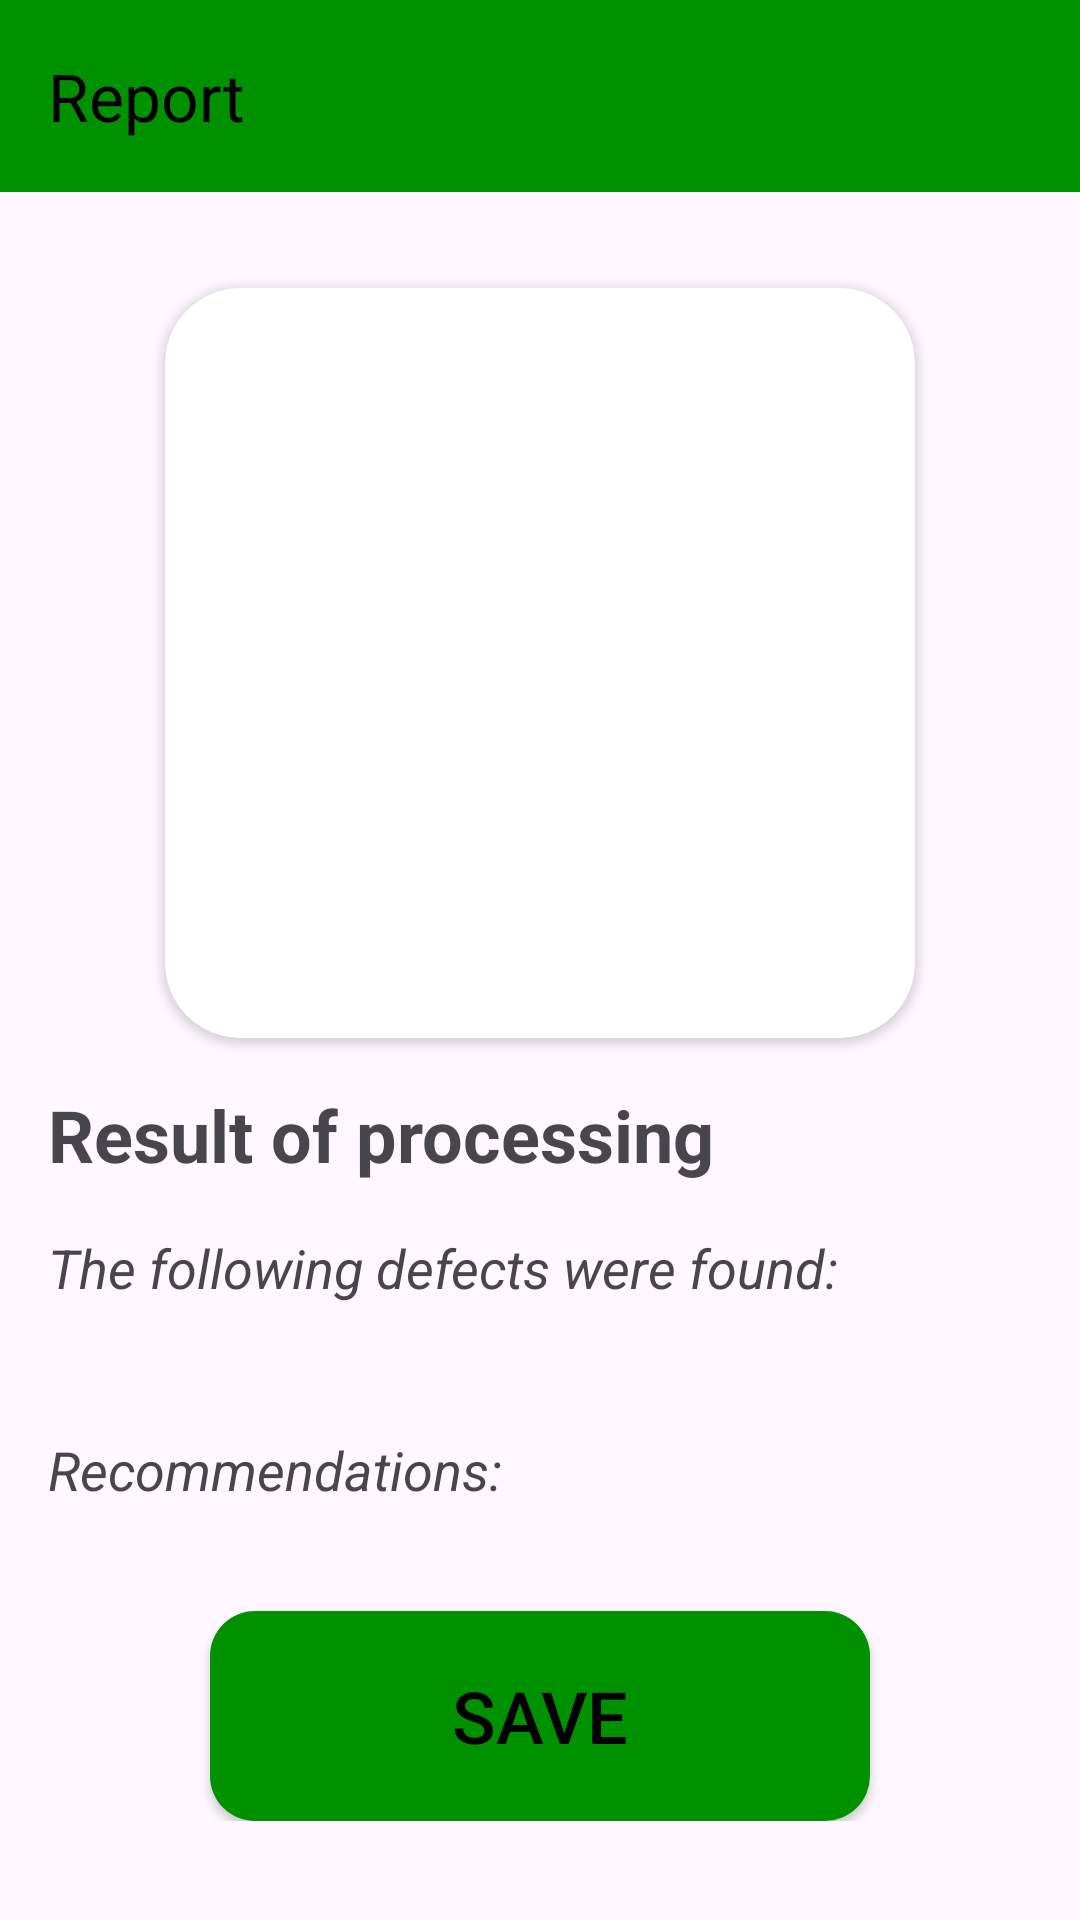

Write the Android layout XML for this screen, with the resource values it uses.
<!-- AndroidManifest.xml: application theme Theme.HomeFarmer -->
<!-- res/layout/fragment_report.xml -->
<?xml version="1.0" encoding="utf-8"?>
<ScrollView
    xmlns:app="http://schemas.android.com/apk/res-auto"
    xmlns:tools="http://schemas.android.com/tools"
    xmlns:android="http://schemas.android.com/apk/res/android"
    android:layout_width="match_parent"
    android:layout_height="match_parent">
    <androidx.constraintlayout.widget.ConstraintLayout
        android:layout_width="match_parent"
        android:layout_height="wrap_content"
        tools:context=".presentation.ReportSaveFragment">

        <androidx.appcompat.widget.Toolbar
            android:id="@+id/tbReportPlant"
            style="@style/Base_ToolbarStyle"
            android:layout_width="match_parent"
            android:layout_height="wrap_content"
            android:minHeight="?attr/actionBarSize"
            android:theme="?attr/actionBarTheme"
            app:layout_constraintEnd_toEndOf="parent"
            app:layout_constraintStart_toStartOf="parent"
            app:layout_constraintTop_toTopOf="parent"
            app:title="@string/report"
            app:titleTextColor="@color/black"
            app:navigationIcon="@drawable/icon_arrow_back"/>

        <androidx.cardview.widget.CardView
            android:id="@+id/card2"
            android:layout_width="220dp"
            android:layout_height="70dp"
            android:layout_marginStart="8dp"
            android:layout_marginTop="8dp"
            android:layout_marginEnd="8dp"
            android:elevation="4dp"
            app:cardCornerRadius="15dp"
            app:layout_constraintEnd_toEndOf="parent"
            app:layout_constraintStart_toStartOf="parent"
            app:layout_constraintTop_toBottomOf="@+id/tvListRecommendation">

            <Button
                android:id="@+id/btnSaveResult"
                android:layout_width="match_parent"
                android:layout_height="match_parent"
                android:layout_marginStart="-10dp"
                android:layout_marginTop="-10dp"
                android:layout_marginEnd="-10dp"
                android:layout_marginBottom="-10dp"
                android:backgroundTint="@color/primary"
                android:text="@string/save"
                android:textColor="@color/color_text_dialog"
                android:textSize="@dimen/btn_save_text_size" />
        </androidx.cardview.widget.CardView>

        <ProgressBar
            android:id="@+id/progressBar"
            style="?android:attr/progressBarStyle"
            android:layout_width="wrap_content"
            android:layout_height="wrap_content"
            android:visibility="gone"
            app:layout_constraintBottom_toBottomOf="parent"
            app:layout_constraintEnd_toEndOf="parent"
            app:layout_constraintStart_toStartOf="parent"
            app:layout_constraintTop_toTopOf="parent" />

        <androidx.cardview.widget.CardView
            android:id="@+id/card"
            android:layout_width="250dp"
            android:layout_height="250dp"
            android:layout_marginTop="32dp"
            app:cardCornerRadius="25dp"
            app:layout_constraintEnd_toEndOf="parent"
            app:layout_constraintStart_toStartOf="parent"
            app:layout_constraintTop_toBottomOf="@+id/tbReportPlant">

            <ImageView
                android:id="@+id/imgReportResult"
                android:layout_width="250dp"
                android:layout_height="250dp"
                android:scaleType="centerCrop"
                app:layout_constraintEnd_toEndOf="parent"
                app:layout_constraintStart_toStartOf="parent"
                app:layout_constraintTop_toTopOf="parent"
                tools:ignore="ContentDescription" />

        </androidx.cardview.widget.CardView>

        <TextView
            android:id="@+id/textView"
            android:layout_marginTop="16dp"
            style="@style/style_text_title_result_processing"
            android:layout_width="wrap_content"
            android:layout_height="wrap_content"
            android:text="@string/result_processing"
            app:layout_constraintStart_toStartOf="parent"
            app:layout_constraintTop_toBottomOf="@+id/card" />

        <TextView
            android:id="@+id/textView2"
            style="@style/style_text_title_list_defects"
            android:layout_width="wrap_content"
            android:layout_height="wrap_content"
            android:layout_marginStart="16dp"
            android:text="@string/list_defects"
            app:layout_constraintStart_toStartOf="parent"
            app:layout_constraintTop_toBottomOf="@+id/textView" />

        <TextView
            android:id="@+id/tvListDefects"
            android:layout_width="wrap_content"
            android:layout_height="wrap_content"
            android:layout_marginStart="16dp"
            android:layout_marginTop="@dimen/text_marginTop_list_defects"
            app:layout_constraintStart_toStartOf="parent"
            app:layout_constraintTop_toBottomOf="@+id/textView2"
            tools:text="@string/item_list_defects" />

        <TextView
            android:id="@+id/textView3"
            style="@style/style_text_title_list_defects"
            android:layout_width="wrap_content"
            android:layout_height="wrap_content"
            android:layout_marginStart="16dp"
            android:text="@string/recommendations"
            app:layout_constraintStart_toStartOf="parent"
            app:layout_constraintTop_toBottomOf="@+id/tvListDefects" />

        <TextView
            android:id="@+id/tvListRecommendation"
            android:layout_width="wrap_content"
            android:layout_height="wrap_content"
            android:layout_marginStart="16dp"
            android:layout_marginTop="@dimen/text_marginTop_list_defects"
            app:layout_constraintStart_toStartOf="parent"
            app:layout_constraintTop_toBottomOf="@+id/textView3"
            tools:text="@string/item_list_defects" />
    </androidx.constraintlayout.widget.ConstraintLayout>
</ScrollView>
<!-- resources referenced by this layout -->
<resources>
  <color name="black">#FF000000</color>
  <color name="color_text_dialog">#000</color>
  <color name="primary">#009100</color>
  <dimen name="btn_save_text_size">24sp</dimen>
  <dimen name="text_marginTop_list_defects">8dp</dimen>
  <string name="item_list_defects" translatable="false">• %s\n</string>
  <string name="list_defects">The following defects were found:</string>
  <string name="recommendations">Recommendations:</string>
  <string name="report">Report</string>
  <string name="result_processing">Result of processing</string>
  <string name="save">Save</string>
  <style name="Base_ToolbarStyle">
          <item name="android:background">@color/primary</item>
      </style>
  <style name="style_text_title_list_defects">
          <item name="android:textSize">@dimen/text_size_title_list_defects</item>
          <item name="android:textStyle">italic</item>
          <item name="android:layout_marginTop">@dimen/marginTop_text_list_defects</item>
      </style>
  <style name="style_text_title_result_processing">
          <item name="android:textSize">@dimen/text_size_result_processing</item>
          <item name="android:textStyle">bold</item>
          <item name="android:layout_marginTop">@dimen/marginTop_text_result_processing</item>
          <item name="android:layout_marginStart">@dimen/marginStart_text_result</item>
      </style>
  <style name="Theme.HomeFarmer" parent="Base.Theme.HomeFarmer" />
  <dimen name="text_size_title_list_defects">18sp</dimen>
  <dimen name="marginTop_text_list_defects">16dp</dimen>
  <dimen name="text_size_result_processing">24sp</dimen>
  <dimen name="marginTop_text_result_processing">8dp</dimen>
  <dimen name="marginStart_text_result">16dp</dimen>
  <style name="Base.Theme.HomeFarmer" parent="Theme.Material3.DayNight.NoActionBar">
          
          
          <item name="android:statusBarColor">@color/primary</item>
          <item name="actionOverflowButtonStyle">@style/FeedbackButton</item>
      </style>
  <style name="FeedbackButton" parent="Widget.AppCompat.ActionButton.Overflow">
          <item name="android:tint">@color/black</item>
      </style>
</resources>
